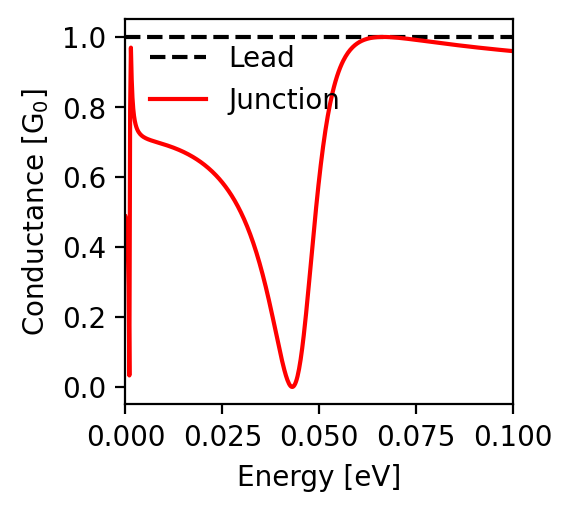

Values plotted in this chart, from the file beside it:
energy; conductance
-0.1; 0.959
-0.0998; 0.96
-0.0996; 0.96
-0.0994; 0.96
-0.0992; 0.96
-0.099; 0.961
-0.0988; 0.961
-0.0986; 0.961
-0.0984; 0.961
-0.0982; 0.961
-0.098; 0.962
-0.0978; 0.962
-0.0976; 0.962
-0.0974; 0.962
-0.0972; 0.962
-0.097; 0.963
-0.0968; 0.963
-0.0966; 0.963
-0.0964; 0.963
-0.0962; 0.964
-0.096; 0.964
-0.0958; 0.964
-0.0956; 0.964
-0.0954; 0.964
-0.0952; 0.965
-0.095; 0.965
-0.0948; 0.965
-0.0946; 0.965
-0.0944; 0.966
-0.0942; 0.966
-0.094; 0.966
-0.0938; 0.966
-0.0936; 0.967
-0.0934; 0.967
-0.0932; 0.967
-0.093; 0.967
-0.0928; 0.967
-0.0926; 0.968
-0.0924; 0.968
-0.0922; 0.968
-0.092; 0.968
-0.0918; 0.969
-0.0916; 0.969
-0.0914; 0.969
-0.0912; 0.969
-0.091; 0.97
-0.0908; 0.97
-0.0906; 0.97
-0.0904; 0.97
-0.0902; 0.971
-0.09; 0.971
-0.0898; 0.971
-0.0896; 0.971
-0.0894; 0.972
-0.0892; 0.972
-0.089; 0.972
-0.0888; 0.972
-0.0886; 0.973
-0.0884; 0.973
-0.0882; 0.973
... 941 more rows
